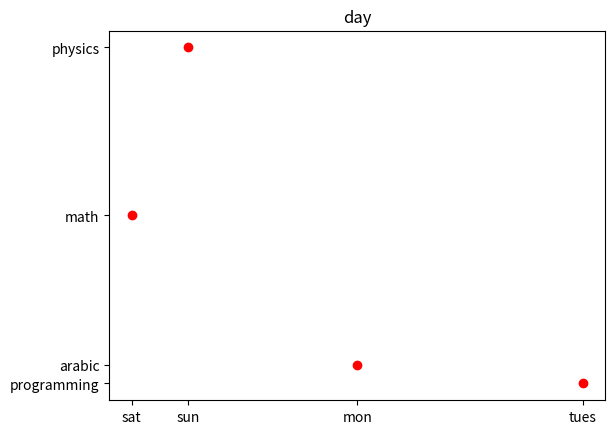

Generate this figure with matplotlib:
# -*- coding: utf-8 -*-
"""
Created on Fri Nov 27 08:06:40 2020

[redacted]
"""

import numpy as np
import matplotlib.pyplot as plt

xticks = ['sat','sun','mon','tues']
x1 = [3,4,7,11]

yticks = ['math','physics','arabic','programming']
y1 = [12,21,4,3]

plt.plot(x1,y1,'ro')
plt.xticks(x1,xticks)
plt.yticks(y1,yticks)

plt.title('day')
plt.show()